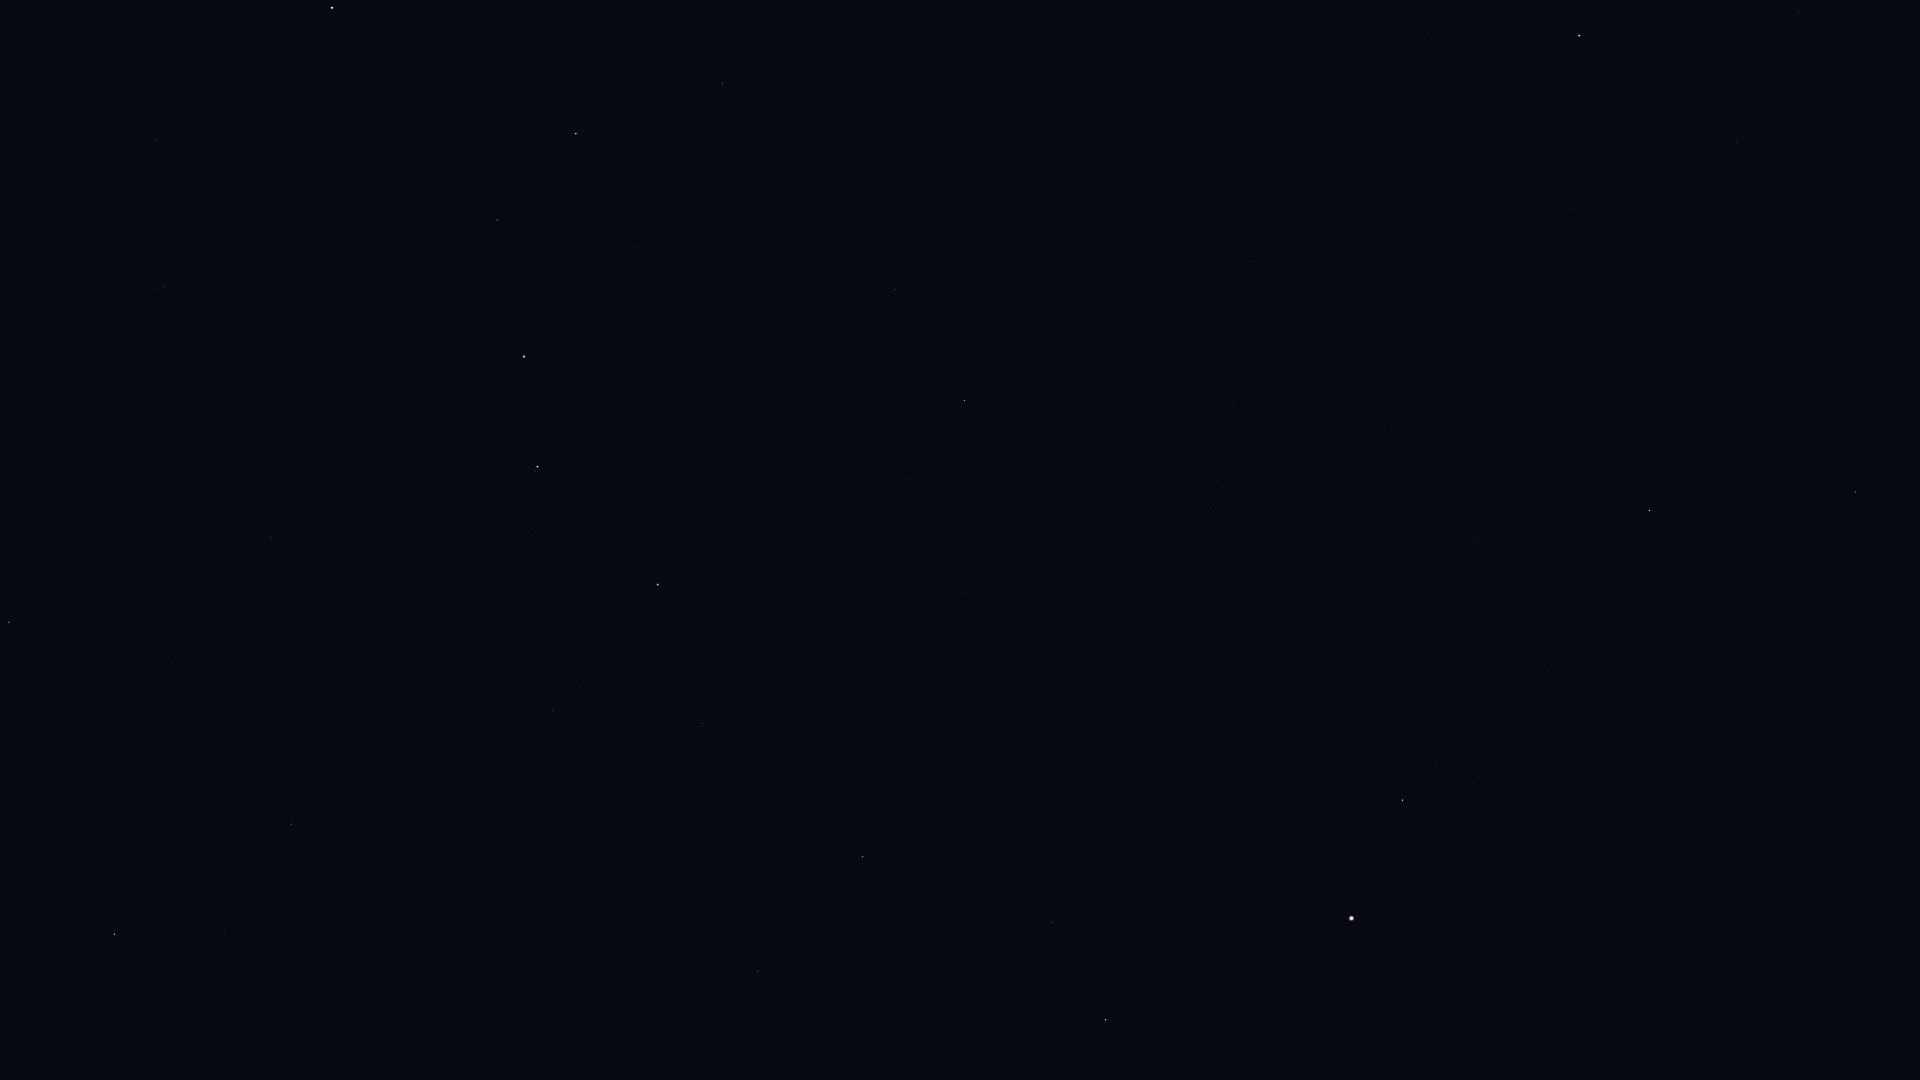

The table this chart was drawn from, first rows:
Star_ID, Name, X, Y
54061, Dubhe, 332, 8
56211, Giausar, 157, 139
57370, Flegetonte, 1902, 10
57380, HIP 57380, 1798, 11
57399, Taiyangshou, 723, 83
57632, Denebola, 1579, 35
57820, Aniara, 473, 138
58001, Phecda, 576, 133
59774, Megrez, 497, 220
61177, Funi, 36, 287
61281, HIP 61281, 164, 286
61317, Chara, 895, 289
62223, La Superba, 791, 337
62423, Tianyi, 244, 322
62956, Alioth, 524, 356
63076, Taiyi, 279, 345
63090, Minelauva, 1855, 492
63125, Cor Caroli, 964, 400
63608, Vindemiatrix, 1649, 510
64241, Diadem, 1474, 537
64394, HIP 64394, 1213, 512
65378, Mizar, 537, 467
65477, Alcor, 535, 471
66192, Liesma, 561, 509
67301, Alkaid, 658, 584
67459, HIP 67459, 1475, 784
67927, Muphrid, 1403, 800
68520, HIP 68520, 1827, 945
68756, Thuban, 271, 538
69673, Arcturus, 1351, 918
69732, Xuange, 702, 724
71053, HIP 71053, 1051, 922
71075, Seginus, 863, 857
72105, Izar, 1106, 1020
72487, Merga, 650, 858
73555, Nekkar, 758, 971
74961, Nikawiy, 690, 1030
75097, Pherkad, 9, 622
75458, Edasich, 291, 824
78527, HIP 78527, 224, 933
80331, Athebyne, 114, 934
